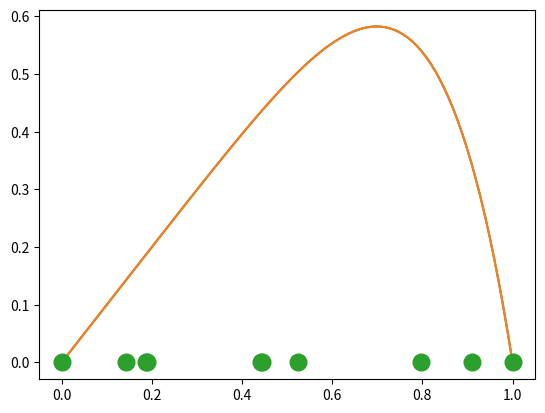

This chart was generated by the following Python code:
import numpy as np
import matplotlib.pyplot as plt

def f(x):
    return x - x**6

x = np.linspace(0,1,100)
plt.plot(x, f(x))

z = np.sort(np.random.rand(10))
z[0] = 0
z[-1] = 1
h = np.diff(z)
Ih = np.inner(h, f(z[:-1]))
print(Ih)

plt.plot(x, f(x))
plt.plot(z, 0*z, 'o', ms=12)

I = 1/2 - 1/7
print(I)

for i in range(20):
    znew = np.zeros(len(z)*2 - 1)
    znew[0::2] = z
    znew[1::2] = (z[:-1] + z[1:]) / 2
    z = znew
    h = np.diff(z)
    Ih = np.inner(h, f(z[:-1]))
    print(I - Ih)

len(z)

len(znew[2::2])

np.linalg.solve(np.array([[1,1,1],[0,.5,1],[0,.25,1]]), np.array([1,1/2,1/3]))

